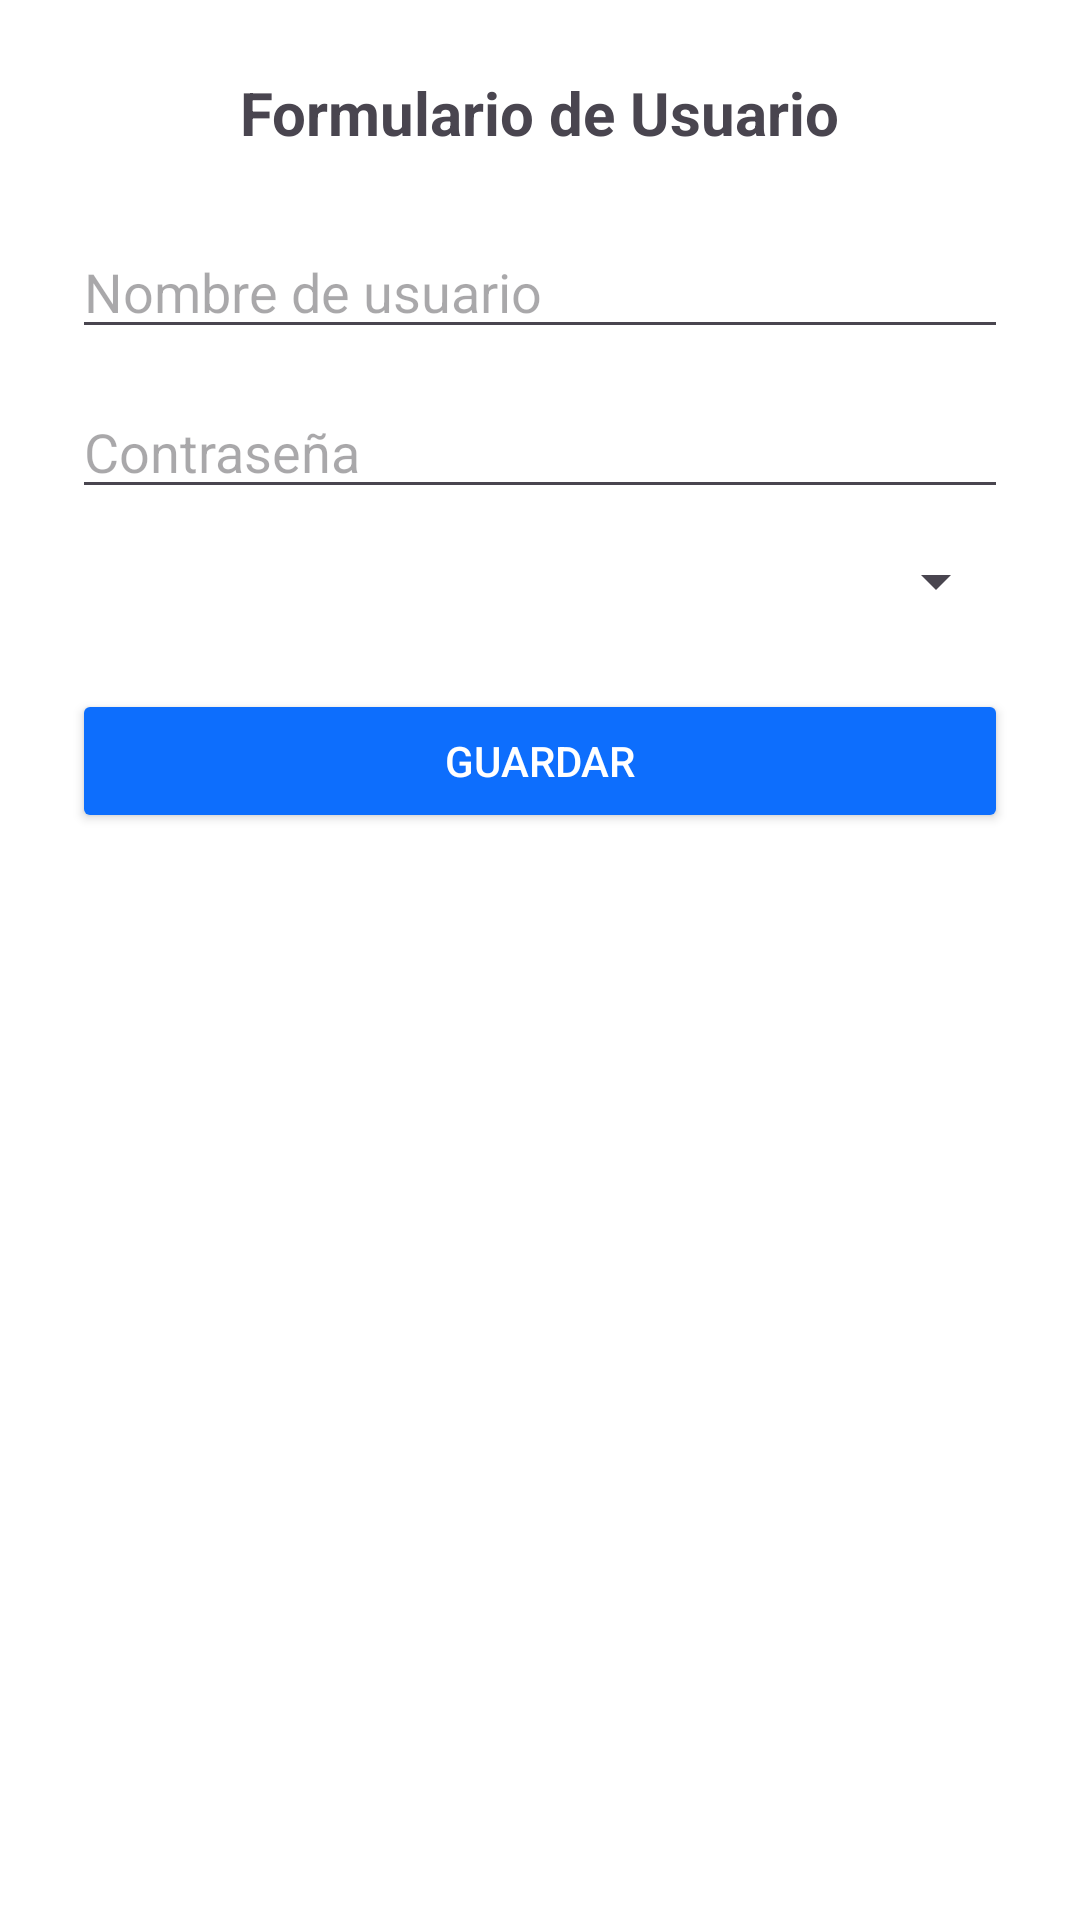

Produce the Android XML layout that renders to this screen, including the resource entries it uses.
<!-- AndroidManifest.xml: application theme Theme.W -->
<!-- res/layout/activity_formulario_usuario.xml -->
<?xml version="1.0" encoding="utf-8"?>
<ScrollView xmlns:android="http://schemas.android.com/apk/res/android"
    android:layout_width="match_parent"
    android:layout_height="match_parent"
    android:padding="24dp"
    android:background="#FFFFFF">

    <LinearLayout
        android:orientation="vertical"
        android:layout_width="match_parent"
        android:layout_height="wrap_content">

        <TextView
            android:text="Formulario de Usuario"
            android:textSize="20sp"
            android:textStyle="bold"
            android:layout_gravity="center_horizontal"
            android:layout_marginBottom="24dp"
            android:layout_width="wrap_content"
            android:layout_height="wrap_content" />

        <EditText
            android:id="@+id/etUsername"
            android:layout_width="match_parent"
            android:layout_height="wrap_content"
            android:hint="Nombre de usuario"
            android:inputType="textPersonName"
            android:layout_marginBottom="12dp" />

        <EditText
            android:id="@+id/etPassword"
            android:layout_width="match_parent"
            android:layout_height="wrap_content"
            android:hint="Contraseña"
            android:inputType="textPassword"
            android:layout_marginBottom="12dp" />

        <Spinner
            android:id="@+id/spRol"
            android:layout_width="match_parent"
            android:layout_height="wrap_content"
            android:layout_marginBottom="24dp" />

        <TextView
            android:id="@+id/labelSupervisor"
            android:layout_width="match_parent"
            android:layout_height="wrap_content"
            android:text="Supervisor asignado"
            android:textSize="14sp"
            android:layout_marginBottom="4dp"
            android:textColor="#212529"
            android:visibility="gone" />

        <Spinner
            android:id="@+id/spSupervisor"
            android:layout_width="match_parent"
            android:layout_height="wrap_content"
            android:layout_marginBottom="24dp"
            android:visibility="gone" />

        <Button
            android:id="@+id/btnGuardarUsuario"
            android:layout_width="match_parent"
            android:layout_height="wrap_content"
            android:text="Guardar"
            android:backgroundTint="#0D6EFD"
            android:textColor="#FFFFFF" />
    </LinearLayout>
</ScrollView>
<!-- resources referenced by this layout -->
<resources>
  <style name="Theme.W" parent="Base.Theme.W" />
  <style name="Base.Theme.W" parent="Theme.Material3.DayNight.NoActionBar">
          
          
      </style>
</resources>
